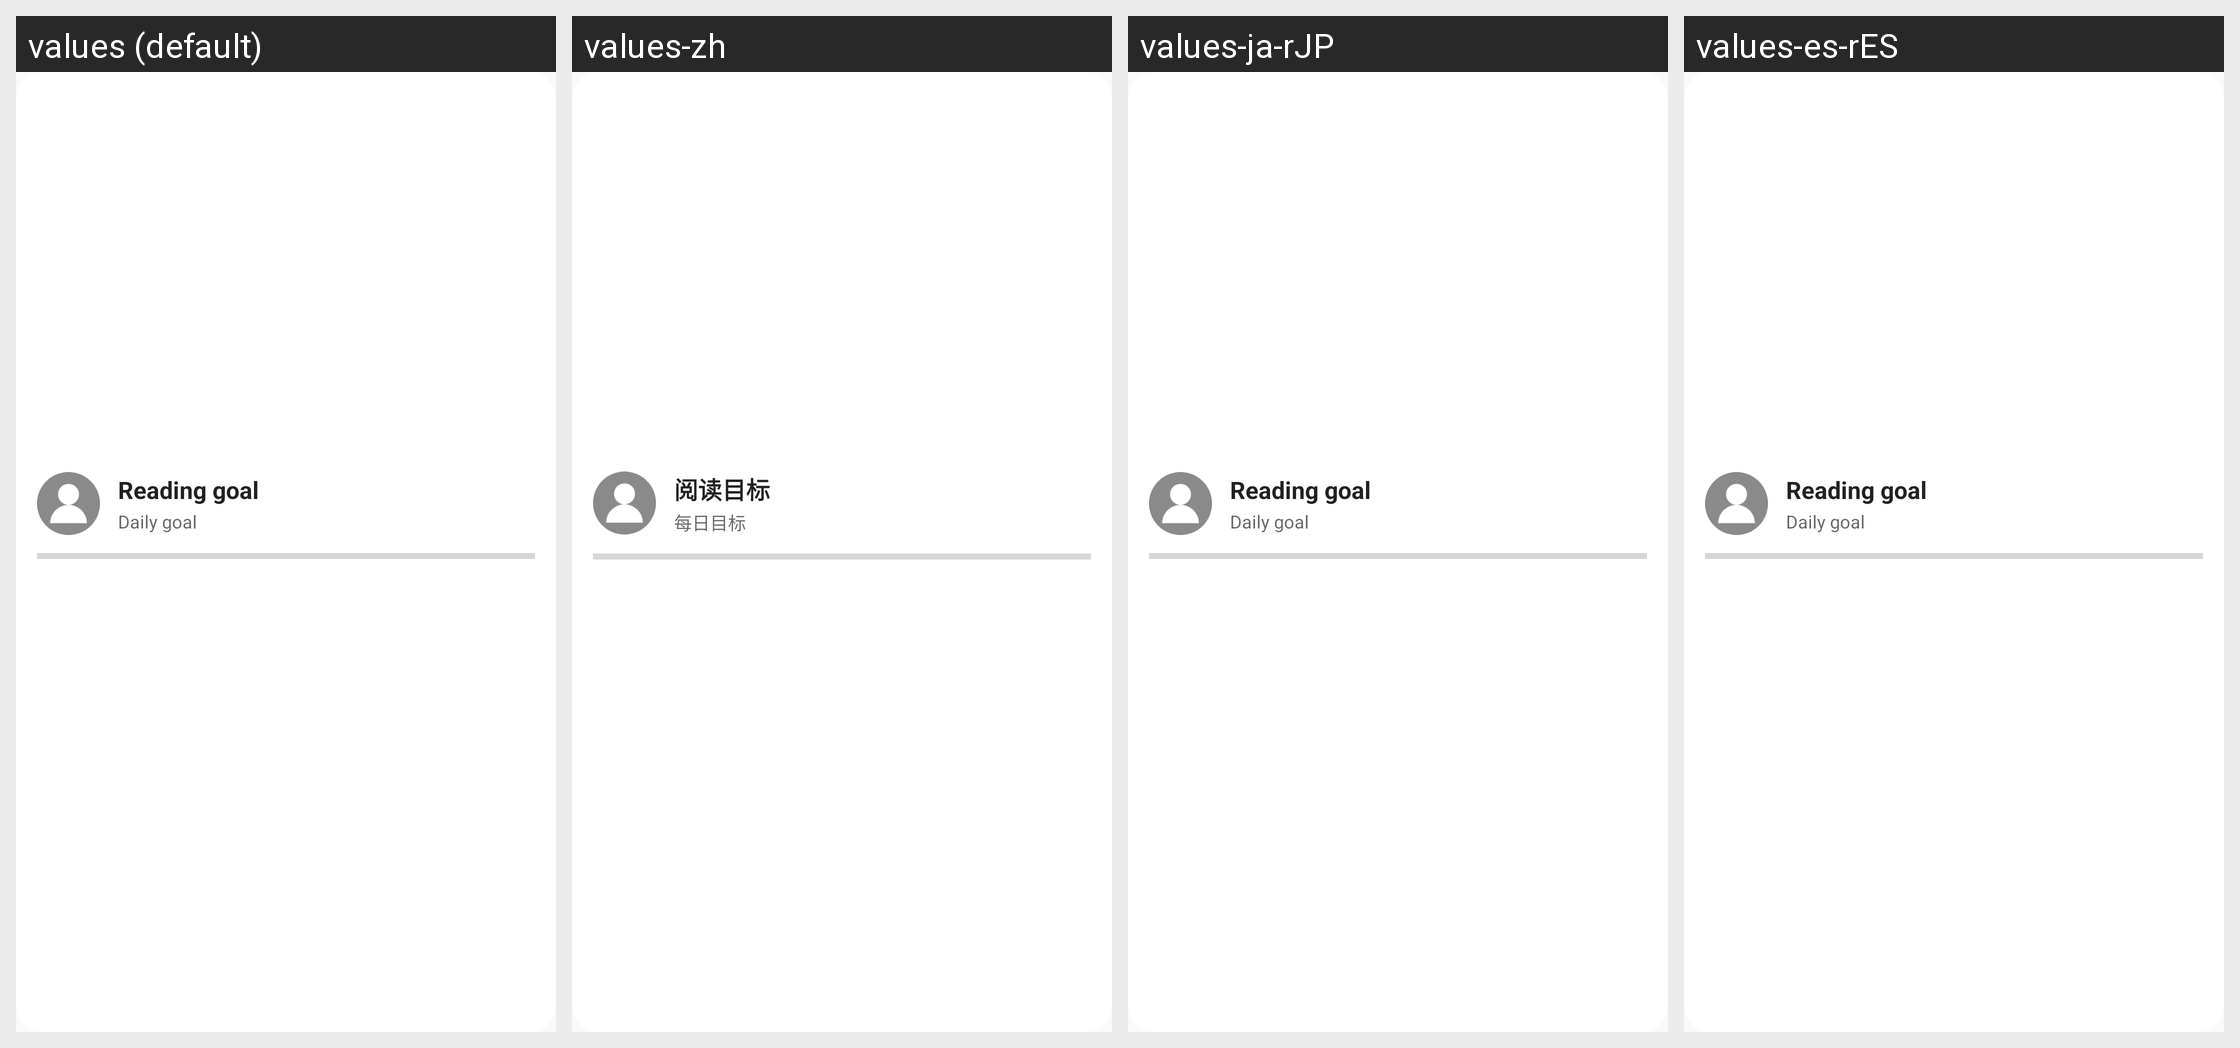

Strings drawn on this Android screen and how each of the app's shown locales translates them:
Android screen res/layout/widget_read_goal.xml rendered under 4 locales, left to right: values (default), values-zh, values-ja-rJP, values-es-rES. Device: Nexus 5 (rendered at 1080×1920; each locale shown at half size, 540×960, under a caption strip naming it); theme AppTheme.Light.
Other locales in the repository, not shown: values-pt-rBR, values-vi, values-zh-rHK, values-zh-rTW.
Strings drawn on this screen, with the default value and each locale's value (text and hints the layout hard-codes, and strings that could not be matched under every locale, appear in the picture but are not listed):

read_record_goal_card
  values: Reading goal
  values-zh: 阅读目标
  values-ja-rJP: Reading goal  [not translated; the default value is used]
  values-es-rES: Reading goal  [not translated; the default value is used]

read_record_goal_target
  values: Daily goal
  values-zh: 每日目标
  values-ja-rJP: Daily goal  [not translated; the default value is used]
  values-es-rES: Daily goal  [not translated; the default value is used]
